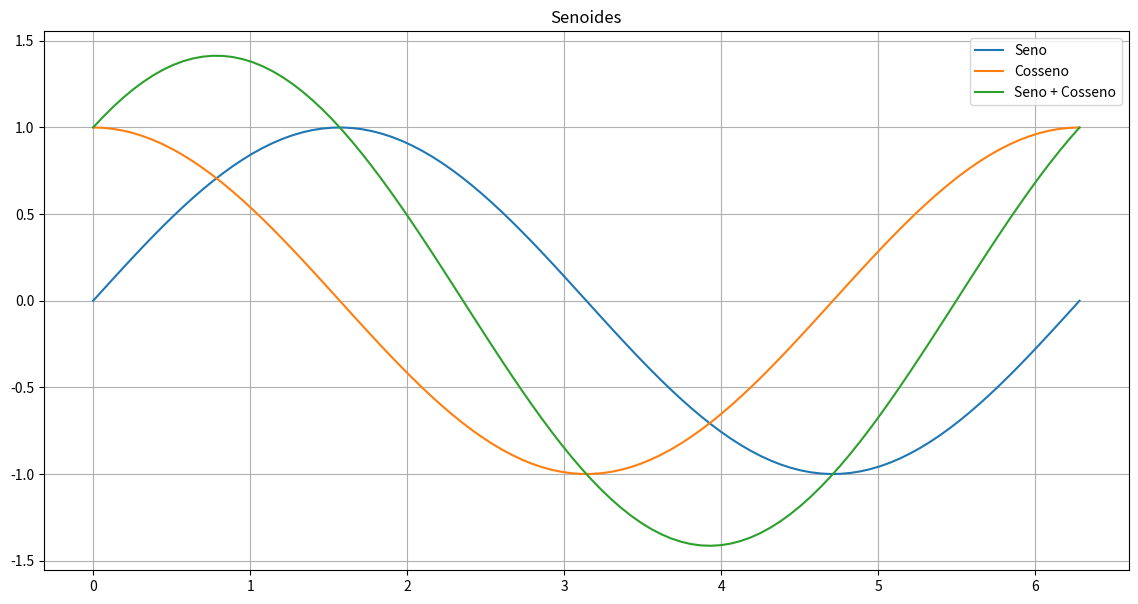

Python code for this plot:
import matplotlib.pyplot as plt
import numpy as np

def seno_cosseno(x):
    return np.sin(x) + np.cos(x)

x = np.linspace(0,2*np.pi,100)
y1 = np.sin(x)
y2 = np.cos(x)
y3 = seno_cosseno(x)
plt.figure(figsize=(14,7))
plt.plot(x,y1, label='Seno')
plt.plot(x,y2, label='Cosseno')
plt.plot(x,y3, label='Seno + Cosseno')
plt.title('Senoides')
plt.grid()
plt.legend()
plt.show()